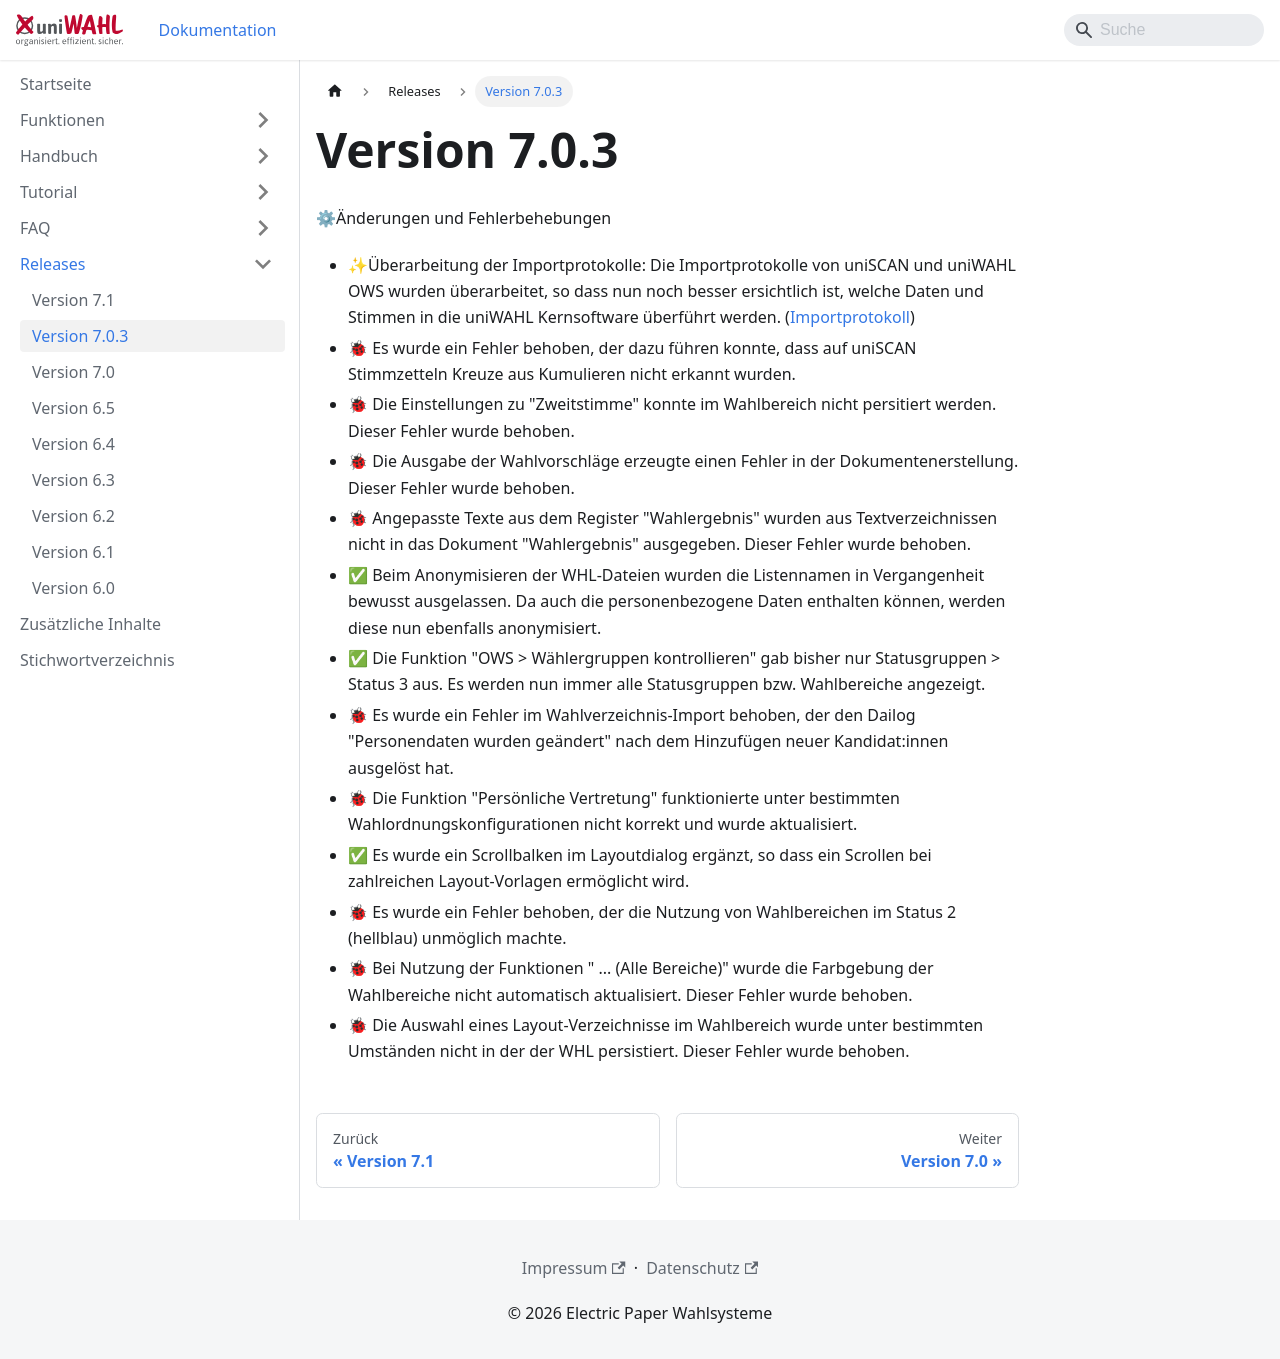

repository: ElectricPaperInformationssystemeGmbH/uniwahl-doku · page: releases/7.0.3.html · generator: docusaurus

---
title: "Version 7.0.3"
---

⚙Änderungen und Fehlerbehebungen
- ✨Überarbeitung der Importprotokolle: Die Importprotokolle von uniSCAN und uniWAHL OWS wurden überarbeitet, so dass nun noch besser ersichtlich ist, welche Daten und Stimmen in die uniWAHL Kernsoftware überführt werden. ([Importprotokoll](../handbuch/10_ows/10-5_import.md))
- 🐞 Es wurde ein Fehler behoben, der dazu führen konnte, dass auf uniSCAN Stimmzetteln Kreuze aus Kumulieren nicht erkannt wurden.
- 🐞 Die Einstellungen zu "Zweitstimme" konnte im Wahlbereich nicht persitiert werden. Dieser Fehler wurde behoben.
- 🐞 Die Ausgabe der Wahlvorschläge erzeugte einen Fehler in der Dokumentenerstellung. Dieser Fehler wurde behoben.
- 🐞 Angepasste Texte aus dem Register "Wahlergebnis" wurden aus Textverzeichnissen nicht in das Dokument "Wahlergebnis" ausgegeben. Dieser Fehler wurde behoben.
- ✅ Beim Anonymisieren der WHL-Dateien wurden die Listennamen in Vergangenheit bewusst ausgelassen. Da auch die personenbezogene Daten enthalten können, werden diese nun ebenfalls anonymisiert.
- ✅ Die Funktion "OWS &gt; Wählergruppen kontrollieren" gab bisher nur Statusgruppen &gt; Status 3 aus. Es werden nun immer alle Statusgruppen bzw. Wahlbereiche angezeigt.
- 🐞 Es wurde ein Fehler im Wahlverzeichnis-Import behoben, der den Dailog "Personendaten wurden geändert" nach dem Hinzufügen neuer Kandidat:innen ausgelöst hat.
- 🐞 Die Funktion "Persönliche Vertretung" funktionierte unter bestimmten Wahlordnungskonfigurationen nicht korrekt und wurde aktualisiert.
- ✅ Es wurde ein Scrollbalken im Layoutdialog ergänzt, so dass ein Scrollen bei zahlreichen Layout-Vorlagen ermöglicht wird.
- 🐞 Es wurde ein Fehler behoben, der die Nutzung von Wahlbereichen im Status 2 (hellblau) unmöglich machte.
- 🐞 Bei Nutzung der Funktionen " ... (Alle Bereiche)" wurde die Farbgebung der Wahlbereiche nicht automatisch aktualisiert. Dieser Fehler wurde behoben.
- 🐞 Die Auswahl eines Layout-Verzeichnisse im Wahlbereich wurde unter bestimmten Umständen nicht in der der WHL persistiert. Dieser Fehler wurde behoben.
